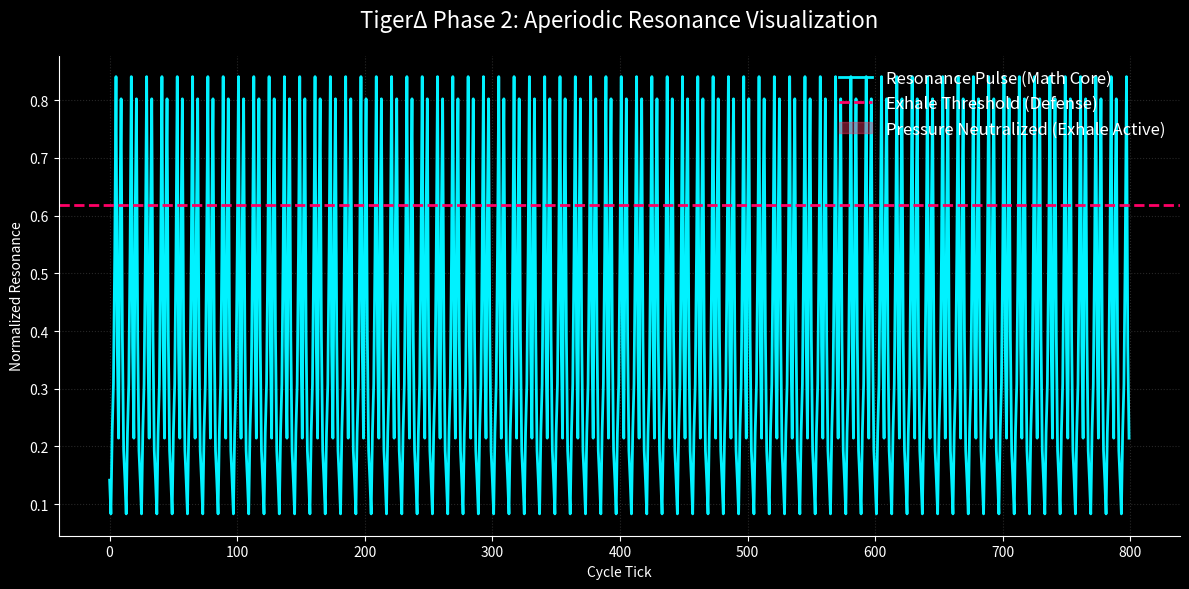

Write the Python code that produced this figure.
import numpy as np
import matplotlib.pyplot as plt

PHI = (1 + np.sqrt(5)) / 2  # Золотий перетин ≈ 1.618

def generate_pulse(cycle):
    # Ірраціональний дрейф на основі Φ і π — аперіодичний резонанс
    seed = np.pi * (PHI ** (cycle % 12))
    return seed - np.floor(seed)

def run_simulation(steps=500):
    cycles = np.arange(steps)
    
    # Векторизована версія для швидкості
    vectorized_pulse = np.vectorize(generate_pulse)
    pulses = vectorized_pulse(cycles)
    
    threshold = 1 / PHI  # Поріг "Exhale" ≈ 0.618

    plt.figure(figsize=(12, 6), facecolor='black')
    ax = plt.gca()
    ax.set_facecolor('black')

    # Пульс резонансу — неоновий синій
    plt.plot(cycles, pulses, color='#00f2ff', linewidth=2, label='Resonance Pulse (Math Core)')

    # Поріг Exhale — червоний
    plt.axhline(y=threshold, color='#ff0066', linestyle='--', linewidth=2, label='Exhale Threshold (Defense)')

    # Зона нейтралізації тиску — напівпрозорий червоний
    plt.fill_between(cycles, pulses, threshold, where=(pulses > threshold),
                     color='#ff3366', alpha=0.4, label='Pressure Neutralized (Exhale Active)')

    # Сітка і оформлення
    plt.grid(True, color='gray', alpha=0.3, linestyle=':')
    plt.title("TigerΔ Phase 2: Aperiodic Resonance Visualization", color='white', fontsize=16, pad=20)
    plt.xlabel("Cycle Tick", color='white')
    plt.ylabel("Normalized Resonance", color='white')
    plt.legend(loc='upper right', frameon=False, fontsize=12, labelcolor='white')

    # Колір міток
    ax.tick_params(colors='white')
    ax.spines['bottom'].set_color('white')
    ax.spines['left'].set_color('white')

    plt.tight_layout()
    plt.show()

if __name__ == "__main__":
    run_simulation(steps=800)  # Більше кроків — красивіше видно аперіодичність
